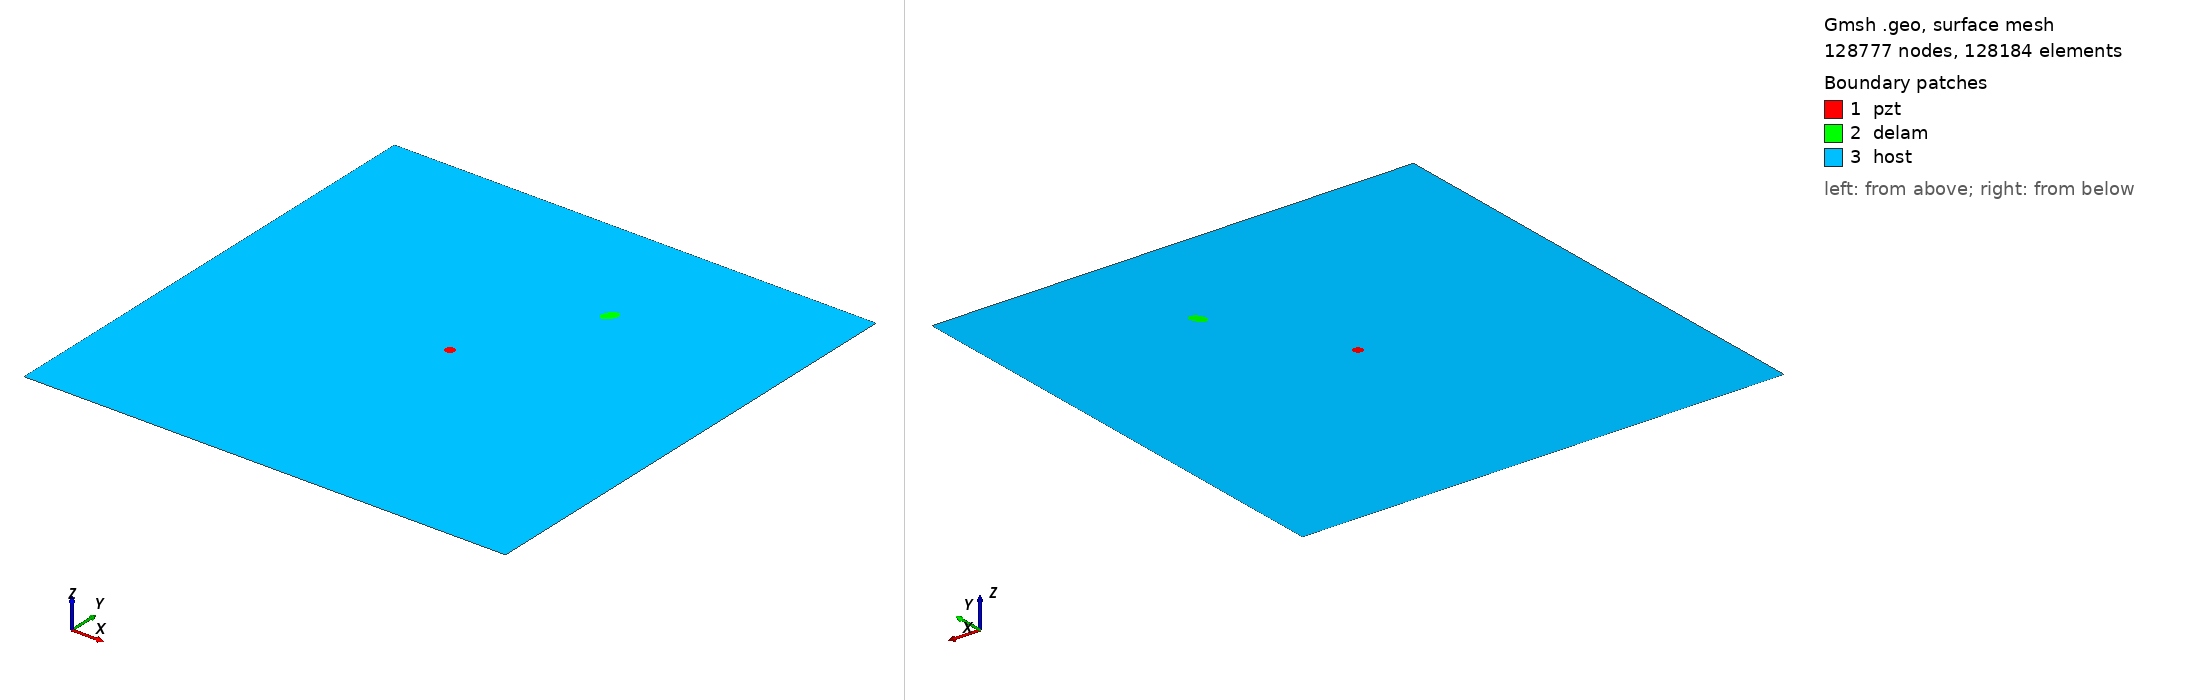

Gmsh geometry script, surface-meshed: 128777 nodes, 128184 surface elements. Boundary patches (legend numbers): 1 pzt, 2 delam, 3 host. Left view from above one corner, right view from below the opposite corner. Legend entries are the model's physical surfaces. The drawing asked Gmsh for element sizes between 1% and 20% of the model's largest extent; the script's own settings can give other sizes.

=== m2_rand_single_delam_74.geo (drawn) ===
SetFactory("OpenCASCADE");
L=0.500000; 
W=0.500000; 
a=0.008902; 
b=0.005676; 
x=0.318446; 
y=0.376830; 
alpha=0.325806 *Pi; 
r=0.005000; 
xpzt=0.250000; 
ypzt=0.250000; 
//+
Point(1) = {0, 0, 0, 1.0};
//+
Point(2) = {L, 0, 0, 1.0};
//+
Point(3) = {L, W, 0, 1.0};
//+
Point(4) = {0, W, 0, 1.0};
//+
Line(1) = {1, 2};
//+
Line(2) = {2, 3};
//+
Line(3) = {3, 4};
//+
Line(4) = {4, 1};
//+
Circle(5) = {xpzt, ypzt, -0, r, 0, 2*Pi};
//+
Ellipse(6) = {x, y, -0, a, b, 0, 2*Pi};
//+
Rotate {{0, 0, 1}, {x, y, 0}, alpha} {
  Curve{6}; 
}
//+
Curve Loop(1) = {4, 1, 2, 3};
//+
Curve Loop(2) = {6};
//+
Curve Loop(3) = {5};
//+
Curve Loop(4) = {6};
//+
Curve Loop(5) = {5};
//+
Plane Surface(1) = {5};
//+
Plane Surface(2) = {4};
//+
Plane Surface(3) = {1, 2, 3};
//+
Point(9) = {xpzt, ypzt, 0, 1.0};
//+
Point{9} In Surface {1};// mesh node at centre of pzt
//+
Physical Surface("pzt") = {1};
//+
Physical Surface("delam") = {2};
//+
Physical Surface("host") = {3};

Mesh.Algorithm = 6; // Frontal
Mesh.CharacteristicLengthFactor = 0.034000;
Mesh.CharacteristicLengthMin = 0.001000;
Mesh.CharacteristicLengthMax = 0.200000;
Mesh.RecombineAll = 1; // Apply recombination algorithm
Mesh.SubdivisionAlgorithm = 1; // 1: all quadrangles
Mesh.Smoothing = 1;
